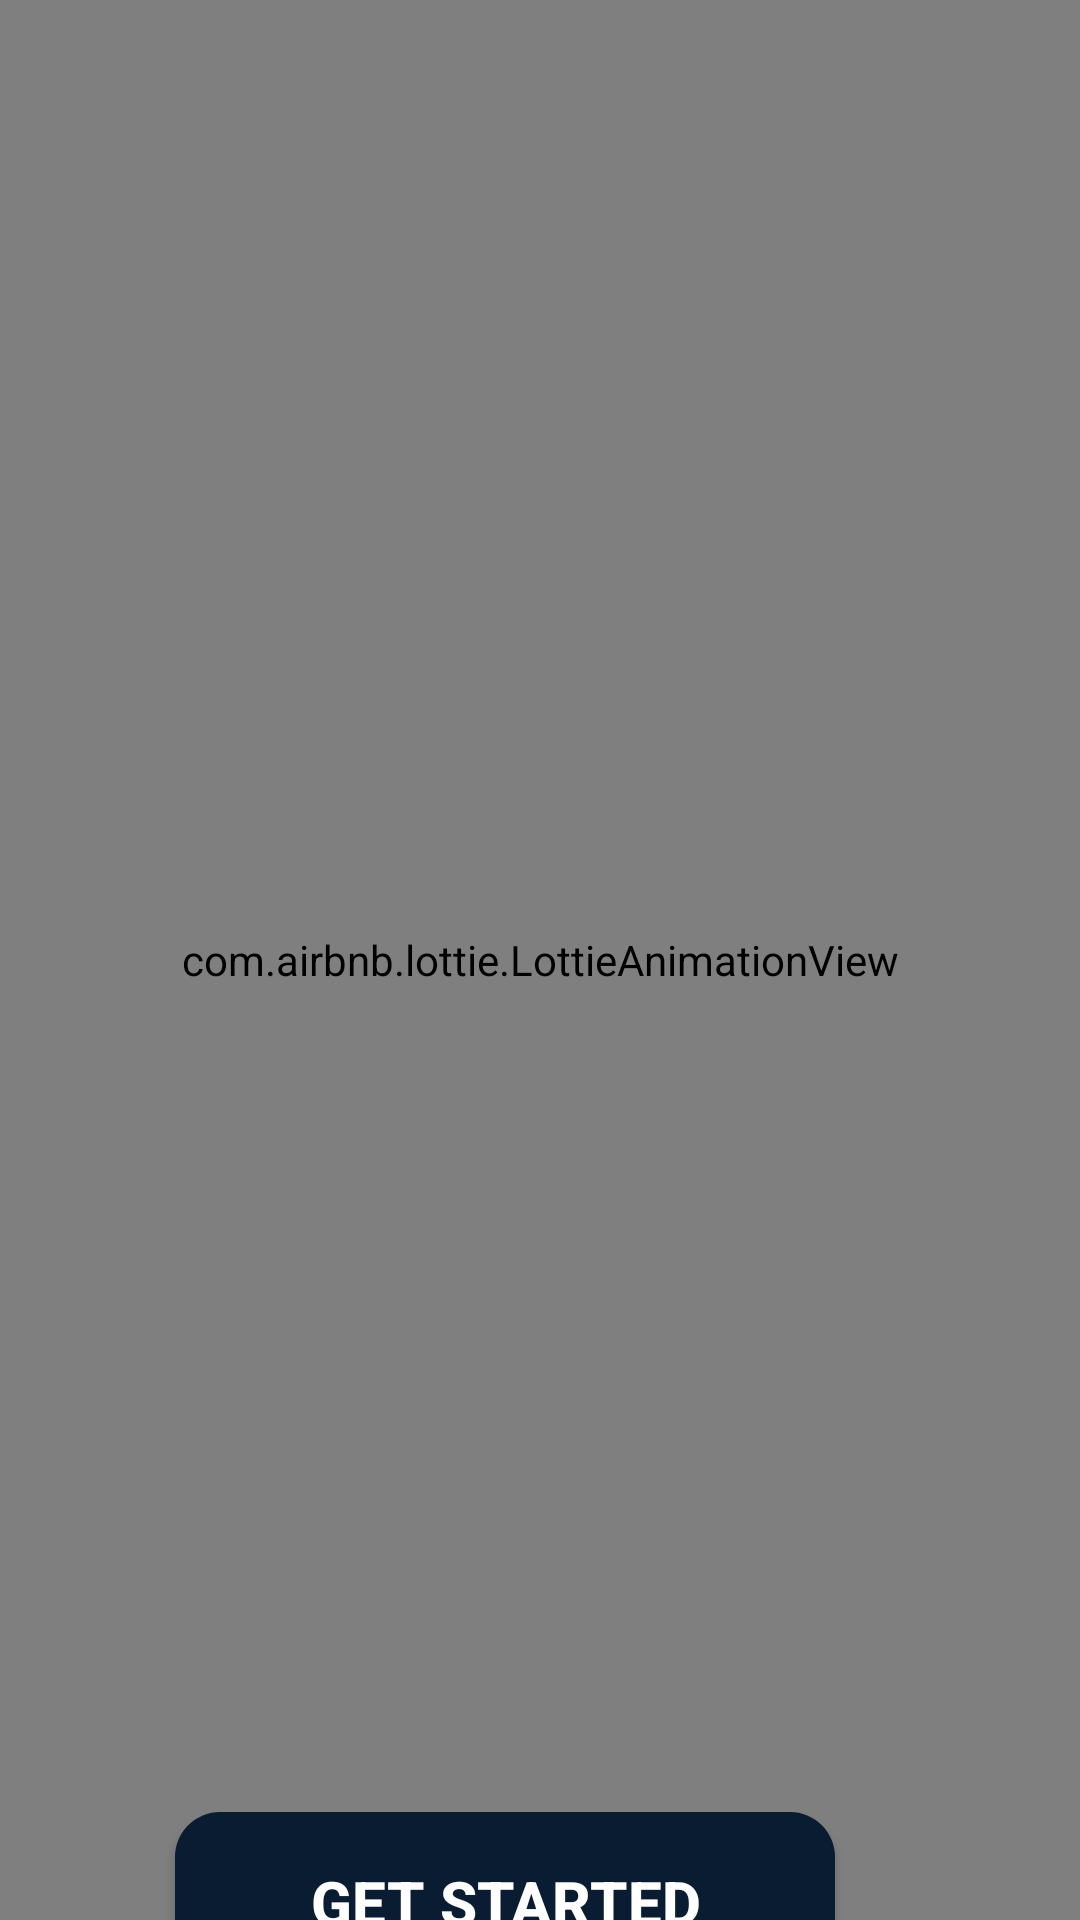

Android layout source for this screen:
<!-- AndroidManifest.xml: application theme Theme.SpaceTour -->
<!-- res/layout/activity_splash.xml -->
<?xml version="1.0" encoding="utf-8"?>
<androidx.constraintlayout.widget.ConstraintLayout xmlns:android="http://schemas.android.com/apk/res/android"
    xmlns:app="http://schemas.android.com/apk/res-auto"
    xmlns:tools="http://schemas.android.com/tools"
    android:layout_width="match_parent"
    android:layout_height="match_parent"
    android:background="#091C31"
    tools:context=".splashActivity">

    <com.airbnb.lottie.LottieAnimationView
        android:id="@+id/lottieAnimationView3"
        android:layout_width="match_parent"
        android:layout_height="match_parent"
        android:scaleType="centerCrop"
        app:layout_constraintBottom_toBottomOf="parent"
        app:layout_constraintEnd_toEndOf="parent"
        app:layout_constraintHorizontal_bias="0.483"
        app:layout_constraintStart_toStartOf="parent"
        app:layout_constraintTop_toTopOf="parent"
        app:layout_constraintVertical_bias="0.0"
        app:lottie_autoPlay="true"
        app:lottie_loop="true"
        app:lottie_rawRes="@raw/space" />

    <Button
        android:id="@+id/start"
        android:layout_width="220dp"
        android:layout_height="60dp"
        android:layout_marginTop="604dp"
        android:text="GET STARTED"
        android:textStyle="bold"
        android:textSize="20sp"
        android:textColor="#ffffff"
        android:background="@drawable/back"
        app:layout_constraintEnd_toEndOf="parent"
        app:layout_constraintHorizontal_bias="0.417"
        app:layout_constraintStart_toStartOf="parent"
        app:layout_constraintTop_toTopOf="@+id/lottieAnimationView3" />

</androidx.constraintlayout.widget.ConstraintLayout>
<!-- resources referenced by this layout -->
<resources>
  <!-- drawable back (drawable) -->
  <?xml version="1.0" encoding="utf-8"?>
  <shape xmlns:android="http://schemas.android.com/apk/res/android">
      <corners android:radius="15dp"/>
      <solid android:color="#091C31"/>
  
  </shape>
  <style name="Theme.SpaceTour" parent="Base.Theme.SpaceTour" />
  <style name="Base.Theme.SpaceTour" parent="Theme.Material3.DayNight.NoActionBar">
          
          
      </style>
</resources>
